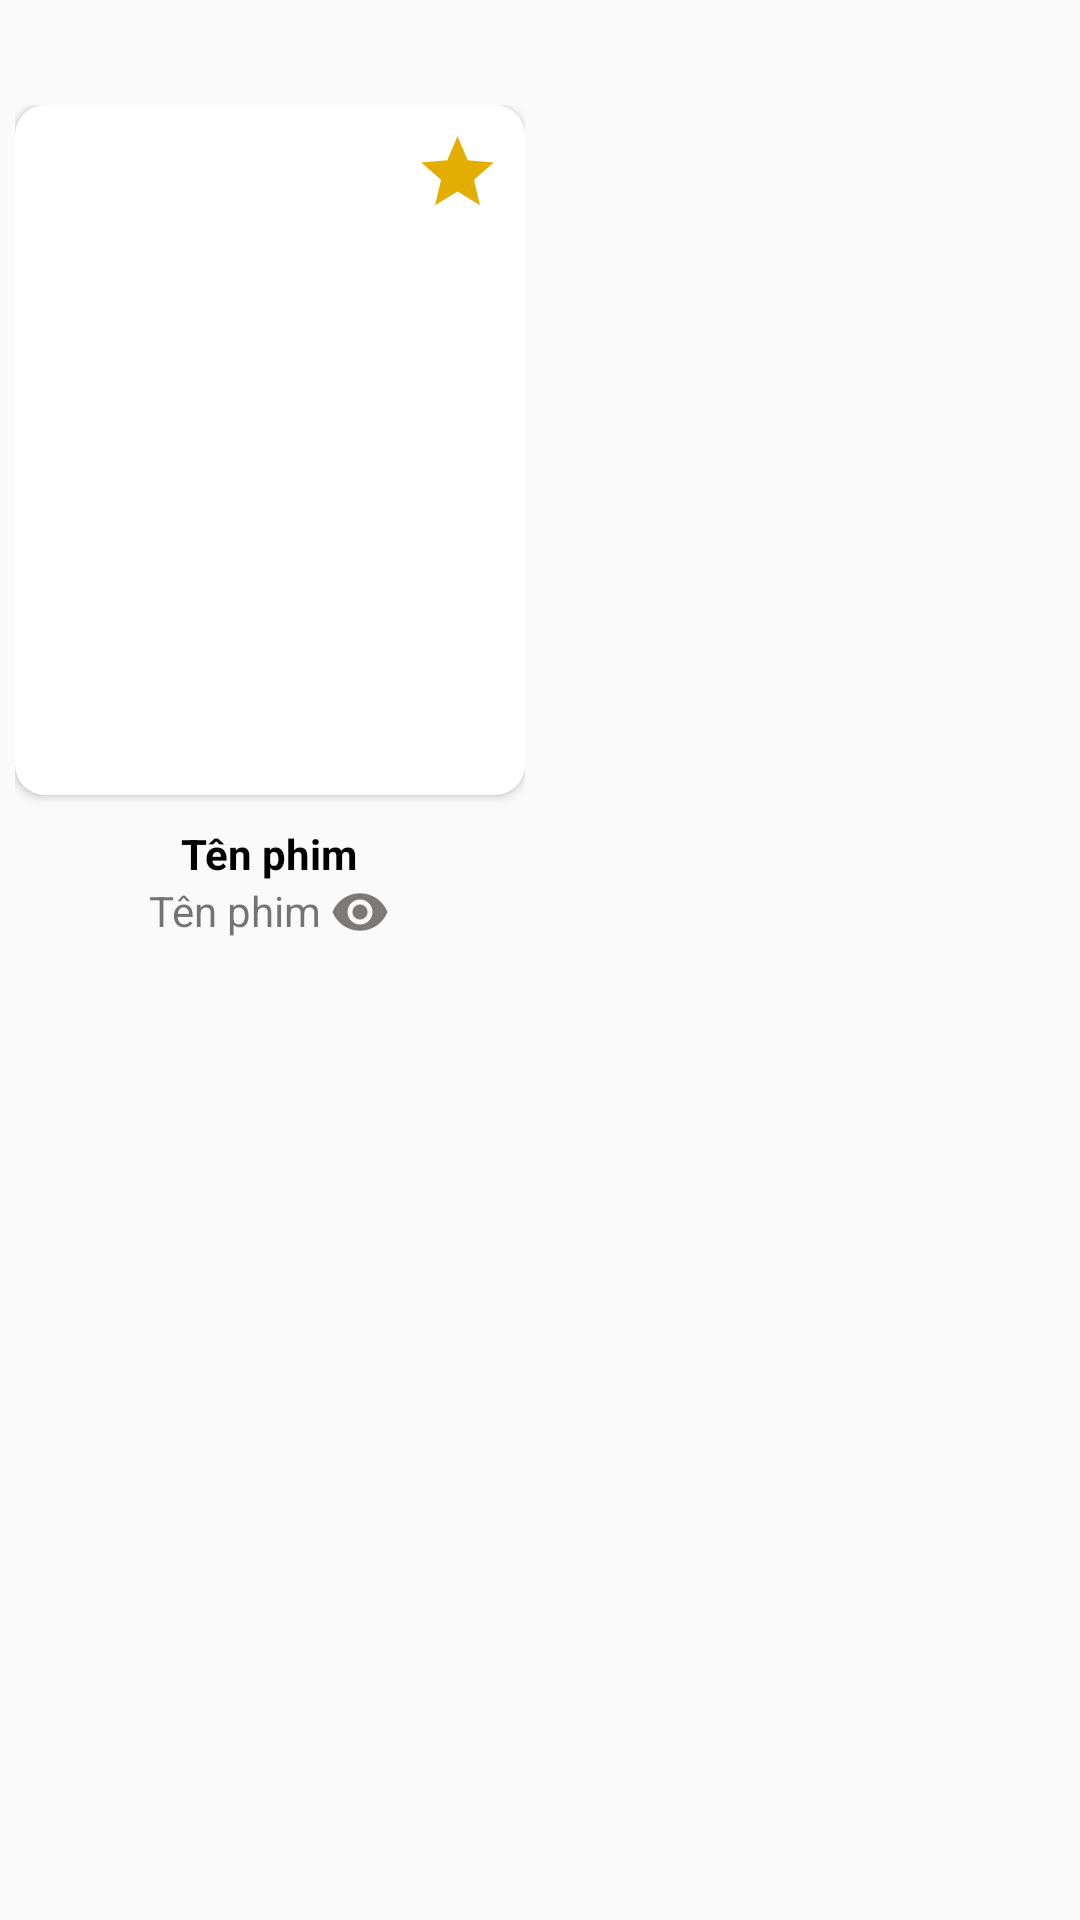

Here is an Android app screen rendered from its layout file. Give the layout XML and the strings, colors and styles it references.
<!-- AndroidManifest.xml: application theme Theme.Movie_Ass -->
<!-- res/layout/image_container2.xml -->
<?xml version="1.0" encoding="utf-8"?>
<LinearLayout xmlns:android="http://schemas.android.com/apk/res/android"
    xmlns:app="http://schemas.android.com/apk/res-auto"
    android:layout_width="wrap_content"
    android:layout_height="wrap_content">

    <LinearLayout
        android:layout_marginTop="30dp"
        android:padding="5dp"
        android:layout_width="wrap_content"
        android:layout_height="wrap_content"
        android:orientation="vertical">
        <androidx.cardview.widget.CardView
            android:layout_width="wrap_content"
            android:layout_height="wrap_content"
            app:cardCornerRadius="10dp">
            <ImageView
                android:id="@+id/imageView"
                android:layout_width="170dp"
                android:layout_height="230dp"
                android:scaleType="fitXY" />
            <ImageView
                android:id="@+id/favoriteIcon"
                android:layout_width="45dp"
                android:layout_height="45dp"
                android:layout_gravity="end|top"
                android:src="@drawable/ic_baseline_star_24"
                android:contentDescription="Favorite icon"
                android:padding="8dp"
                android:clickable="true"
                android:focusable="true" />
        </androidx.cardview.widget.CardView>
        <TextView
            android:layout_marginTop="10dp"
            android:id="@+id/nameMovie"
            android:textStyle="bold"
            android:textColor="@color/black"
            android:layout_width="wrap_content"
            android:layout_height="wrap_content"
            android:layout_gravity="center"
            android:text="Tên phim">
        </TextView>
        <LinearLayout
            android:layout_gravity="center"
            android:orientation="horizontal"
            android:layout_width="wrap_content"
            android:layout_height="wrap_content">
        <TextView
            android:id="@+id/voteCount"
            android:layout_width="wrap_content"
            android:layout_height="wrap_content"
            android:text="Tên phim">
        </TextView>
            <ImageView
                android:layout_marginLeft="3dp"
                android:src="@drawable/ic_baseline_visibility_24"
                android:layout_width="20dp"
                android:layout_height="20dp">
            </ImageView>
        </LinearLayout>
    </LinearLayout>

</LinearLayout>
<!-- resources referenced by this layout -->
<resources>
  <color name="black">#FF000000</color>
  <!-- drawable ic_baseline_star_24 (drawable) -->
  <vector android:height="24dp" android:tint="#E3AE01"
      android:viewportHeight="24" android:viewportWidth="24"
      android:width="24dp" xmlns:android="http://schemas.android.com/apk/res/android">
      <path android:fillColor="@android:color/white" android:pathData="M12,17.27L18.18,21l-1.64,-7.03L22,9.24l-7.19,-0.61L12,2 9.19,8.63 2,9.24l5.46,4.73L5.82,21z"/>
  </vector>
  <!-- drawable ic_baseline_visibility_24 (drawable) -->
  <vector android:height="24dp" android:tint="#7E7979"
      android:viewportHeight="24" android:viewportWidth="24"
      android:width="24dp" xmlns:android="http://schemas.android.com/apk/res/android">
      <path android:fillColor="@android:color/white" android:pathData="M12,4.5C7,4.5 2.73,7.61 1,12c1.73,4.39 6,7.5 11,7.5s9.27,-3.11 11,-7.5c-1.73,-4.39 -6,-7.5 -11,-7.5zM12,17c-2.76,0 -5,-2.24 -5,-5s2.24,-5 5,-5 5,2.24 5,5 -2.24,5 -5,5zM12,9c-1.66,0 -3,1.34 -3,3s1.34,3 3,3 3,-1.34 3,-3 -1.34,-3 -3,-3z"/>
  </vector>
  <style name="Theme.Movie_Ass" parent="Theme.AppCompat.DayNight.NoActionBar">
          
          <item name="colorPrimary">@color/purple_500</item>
          <item name="colorPrimaryVariant">@color/purple_700</item>
          <item name="colorOnPrimary">@color/white</item>
          
          <item name="colorSecondary">@color/teal_200</item>
          <item name="colorSecondaryVariant">@color/teal_700</item>
          <item name="colorOnSecondary">@color/black</item>
          
          <item name="android:statusBarColor">?attr/colorPrimaryVariant</item>
          
      </style>
  <color name="purple_500">#FF6200EE</color>
  <color name="purple_700">#FF3700B3</color>
  <color name="white">#FFFFFFFF</color>
  <color name="teal_200">#FF03DAC5</color>
  <color name="teal_700">#FF018786</color>
</resources>
